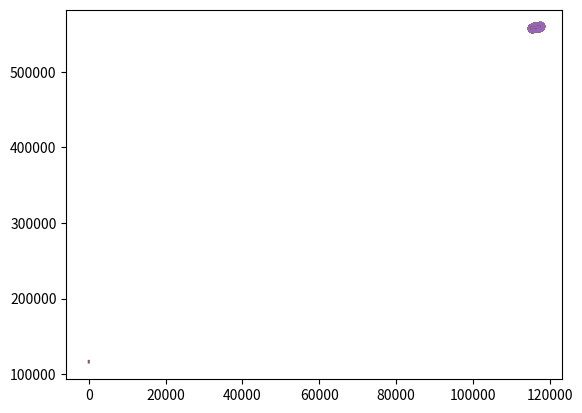

Write the Python code that produced this figure.
import numpy as np
import matplotlib.pyplot as plt

def GridCreator(Top_Coord, Bottom_Coord, CrossShoreRes, AlongShoreRes, BeachWidth=25):
    x_top = Top_Coord[0,:]; y_top = Top_Coord[1,:]
    x_bot = Bottom_Coord[0,:]; y_bot = Bottom_Coord[1,:]
    
    CrossSteps = int(BeachWidth / CrossShoreRes)

    y_coords = np.zeros((len(y_top), CrossSteps))
    x_coords = np.zeros((len(x_top), CrossSteps))
    coefs = np.zeros((CrossSteps,6))

    for i in range(len(y_top)):
        y_coords[i] = np.linspace(y_top[i], y_bot[i], CrossSteps)
        x_coords[i] = np.linspace(x_top[i], x_bot[i], CrossSteps)

    y_coords = y_coords.T;  x_coords = x_coords.T

    for j in range(CrossSteps):
        coefs[j] = np.polyfit(x_coords[j,:],y_coords[j,:],5)

    new_xcoords = np.linspace(x_top[0], x_bot[-1], AlongShoreRes)

    return y_coords, x_coords, coefs, new_xcoords

Top_Coord = np.array([[117409.381, 117261.811, 117032.068, 116557.854, 116071.970, 115824.012, 115526.010, 115306.900],
                      [560087.034, 559906.751, 559705.862, 559333.503, 558960.603, 558770.808, 558481.620, 558201.731]])

Bottom_Coord = np.array([[117429.800, 117276.787, 117043.922, 116566.903, 116083.360, 115833.942, 115535.520, 115343.973],
                         [560074.458, 559888.839, 559687.686, 559317.602, 558946.919, 558759.114, 558476.228, 558177.428]])


y_coords, x_coords, coefs, new_xcoords = GridCreator(Top_Coord, Bottom_Coord, 5, 2)

plt.plot(Top_Coord[0,:],Top_Coord[1,:], color='k')
plt.plot(Bottom_Coord[0,:],Bottom_Coord[1,:], color='k')

for i in range(len(coefs)):
    poly1d_fn = np.poly1d(coefs[i,:])
    plt.scatter(x_coords[i], y_coords[i])
    plt.plot(x_coords[i], poly1d_fn(x_coords[i]), label='down')


plt.show()
plt.plot(new_xcoords)
plt.show()